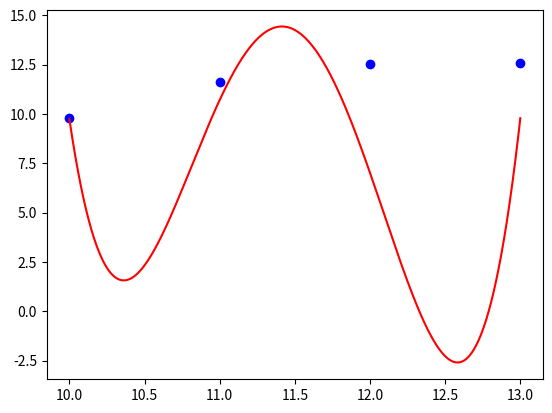

Write the Python code that produced this figure.
import numpy as np
import matplotlib.pyplot as plt

class Newton:
    ''' Finds coefficients of Newton's polynomial using memoization
    '''
    def __init__(self, x, y):
        self._memo = {}
        self._x = x
        self._y = y

    ''' Provide a tuple of (highest power, 0) will calculate and store the
        divided differences
    '''
    def calculate(self, f_k2_k1):
        assert(len(f_k2_k1) == 2)
        if f_k2_k1 in self._memo:
            return self._memo[f_k2_k1]

        if f_k2_k1[0] == f_k2_k1[1]:
            self._memo[f_k2_k1] = self._y[f_k2_k1[0]]
            return self._memo[f_k2_k1]

        start = f_k2_k1[0]
        end = f_k2_k1[1]
        start_minus_1 = start - 1
        end_plus_1 = end + 1
        f_b = (start, end + 1)
        f_a = (start - 1, end)

        self._memo[f_k2_k1] = (self.calculate(f_b) - self.calculate(f_a)) / (self._x[start] - self._x[end])
        return self._memo[f_k2_k1]
            
    ''' Retrieve the coefficients 
    '''
    def coefficients(self):
        coef = []
        k = len(self._x)
        for i in range(1, k+1):
            lookup = (k - i, 0)
            coef.append(self._memo[lookup])
        return coef

def generate_random_points(num_points):
    x = []
    y = []
    for i in range(num_points):
        x_i = i + 10
        y_i = x_i + np.random.uniform(-1, 1)
        x.append(x_i)
        y.append(y_i)
    return x, y

def newton_polynomial(x, data_x, coefficients):
    ''' Evaluate the Newton polynomial using nested multiplication per:
        https://pages.cs.wisc.edu/~amos/412/lecture-notes/lecture08.pdf
    '''
    assert(len(data_x) == len(coefficients))
    n = len(coefficients)
    p = coefficients[n-1]
    for i in range(0, n):
        j = n - 2 - i
        p = coefficients[j] + (x - data_x[j]) * p
    return p

def main():
    # number of data points (also degree of polynomial + 1)
    num_points = 4

    # generate random points around line x = y
    data_x, data_y = generate_random_points(num_points)

    # use Newton interpolation to calculate coefficients
    newton = Newton(data_x, data_y)
    f = (num_points-1, 0)
    newton.calculate(f)
    coefficients = newton.coefficients()

    # create the range for the polynomial's plot
    step = 0.0001
    start = 10
    end = start + num_points + step - 1
    x = np.arange(start, end, step)

    # plot the polynomial given the coefficients
    plt.plot(x, newton_polynomial(x, data_x, coefficients), color='r')

    # scatter plot the generated data points
    plt.scatter(data_x, data_y, color='b')

    # show the plots
    plt.show()
    

if __name__ == '__main__':
    main()

